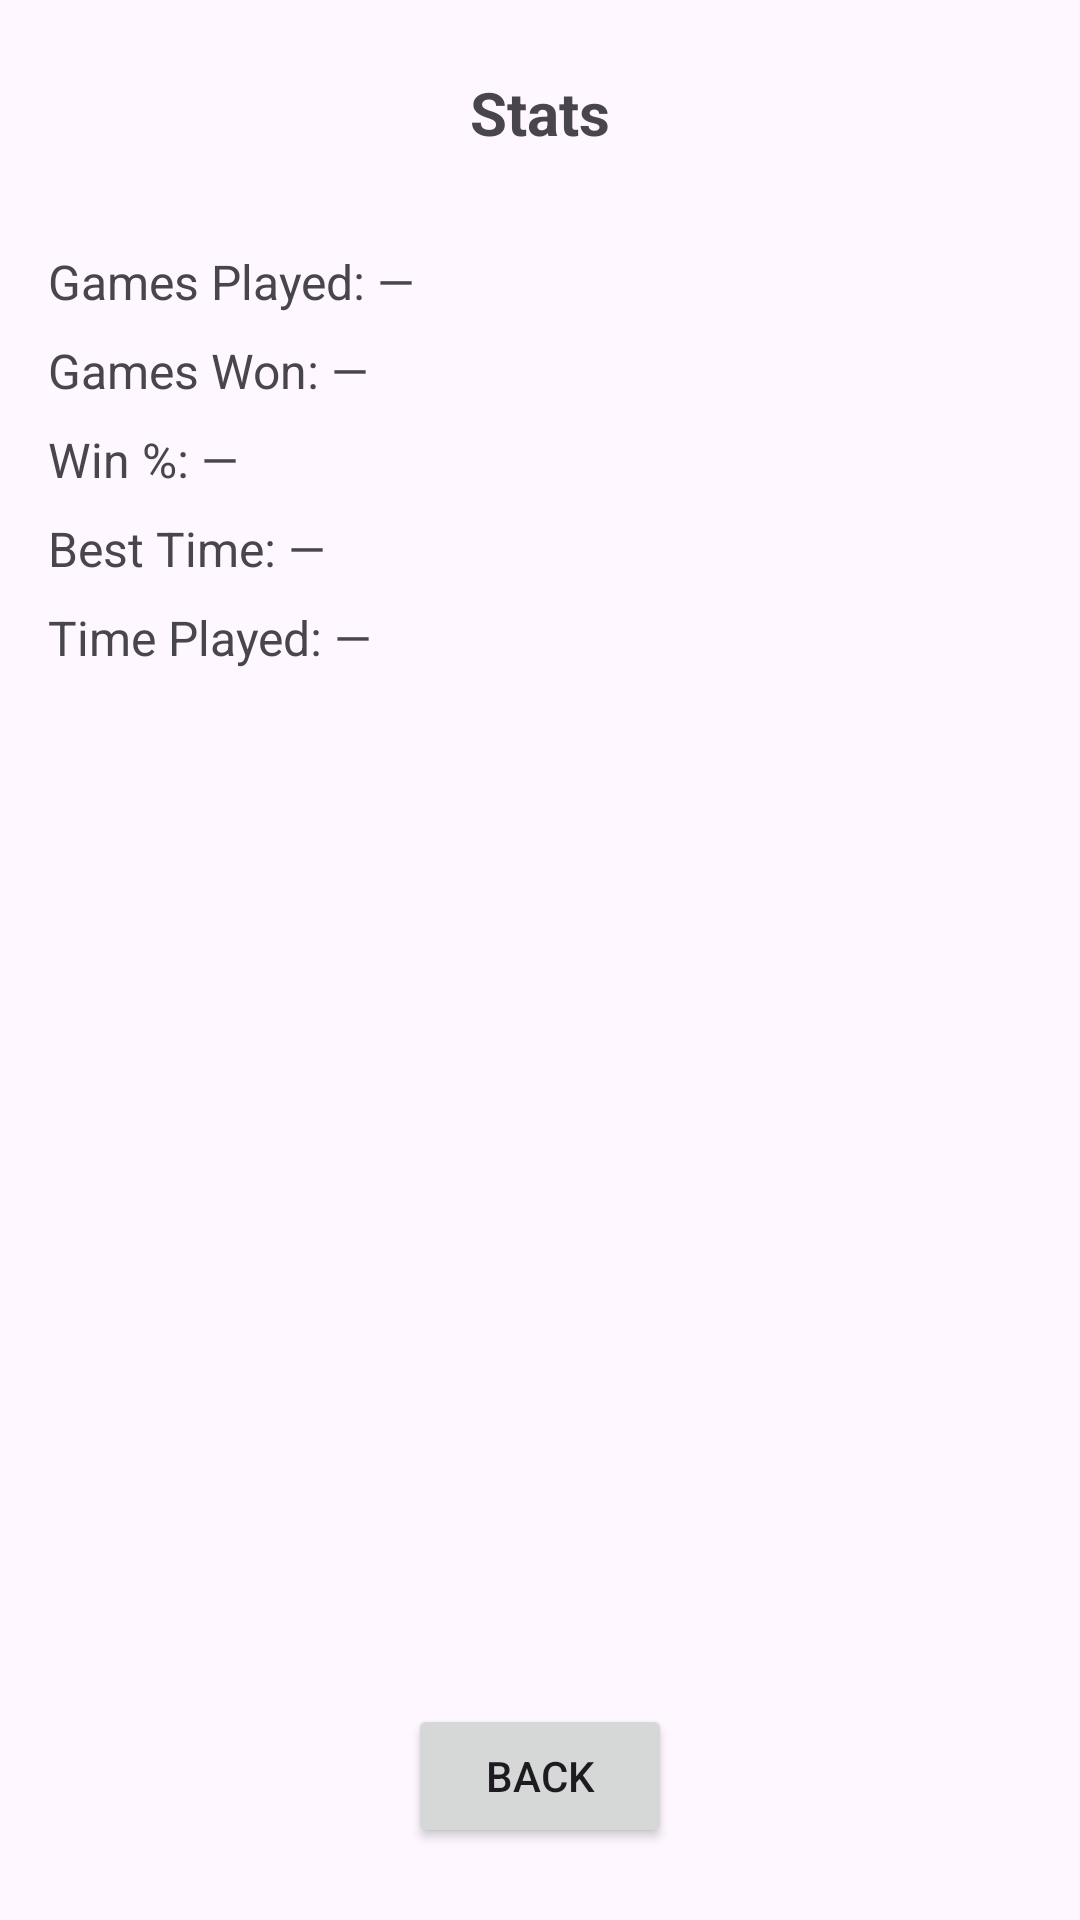

Layout XML and referenced resources for this Android screen:
<!-- AndroidManifest.xml: application theme Theme.TarotSolitaire -->
<!-- res/layout/activity_stats_page.xml -->
<?xml version="1.0" encoding="utf-8"?>
<androidx.constraintlayout.widget.ConstraintLayout xmlns:android="http://schemas.android.com/apk/res/android"
    xmlns:app="http://schemas.android.com/apk/res-auto"
    xmlns:tools="http://schemas.android.com/tools"
    android:id="@+id/main"
    android:layout_width="match_parent"
    android:layout_height="match_parent"
    tools:context=".Activities.StatsPage">

    
    <TextView
        android:id="@+id/tv_stats_title"
        android:layout_width="wrap_content"
        android:layout_height="wrap_content"
        android:text="Stats"
        android:textSize="20sp"
        android:textStyle="bold"
        app:layout_constraintTop_toTopOf="parent"
        app:layout_constraintStart_toStartOf="parent"
        app:layout_constraintEnd_toEndOf="parent"
        android:layout_marginTop="24dp" />

    
    <LinearLayout
        android:id="@+id/stats_container"
        android:layout_width="0dp"
        android:layout_height="wrap_content"
        android:orientation="vertical"
        android:padding="16dp"
        app:layout_constraintTop_toBottomOf="@id/tv_stats_title"
        app:layout_constraintStart_toStartOf="parent"
        app:layout_constraintEnd_toEndOf="parent"
        android:layout_marginTop="16dp">

        <TextView
            android:id="@+id/tv_games_played"
            android:layout_width="wrap_content"
            android:layout_height="wrap_content"
            android:text="Games Played: —"
            android:textSize="16sp" />

        <TextView
            android:id="@+id/tv_games_won"
            android:layout_width="wrap_content"
            android:layout_height="wrap_content"
            android:text="Games Won: —"
            android:layout_marginTop="8dp"
            android:textSize="16sp" />

        <TextView
            android:id="@+id/tv_pct_won"
            android:layout_width="wrap_content"
            android:layout_height="wrap_content"
            android:text="Win %: —"
            android:layout_marginTop="8dp"
            android:textSize="16sp" />

        <TextView
            android:id="@+id/tv_best_time"
            android:layout_width="wrap_content"
            android:layout_height="wrap_content"
            android:text="Best Time: —"
            android:layout_marginTop="8dp"
            android:textSize="16sp" />

        <TextView
            android:id="@+id/tv_time_played"
            android:layout_width="wrap_content"
            android:layout_height="wrap_content"
            android:text="Time Played: —"
            android:layout_marginTop="8dp"
            android:textSize="16sp" />

    </LinearLayout>

    
    <Button
        android:id="@+id/btn_back"
        android:layout_width="wrap_content"
        android:layout_height="wrap_content"
        android:text="Back"
        app:layout_constraintBottom_toBottomOf="parent"
        app:layout_constraintStart_toStartOf="parent"
        app:layout_constraintEnd_toEndOf="parent"
        android:layout_marginBottom="24dp" />

</androidx.constraintlayout.widget.ConstraintLayout>
<!-- resources referenced by this layout -->
<resources>
  <style name="Theme.TarotSolitaire" parent="Base.Theme.TarotSolitaire" />
  <style name="Base.Theme.TarotSolitaire" parent="Theme.Material3.DayNight.NoActionBar">
          
          
      </style>
</resources>
